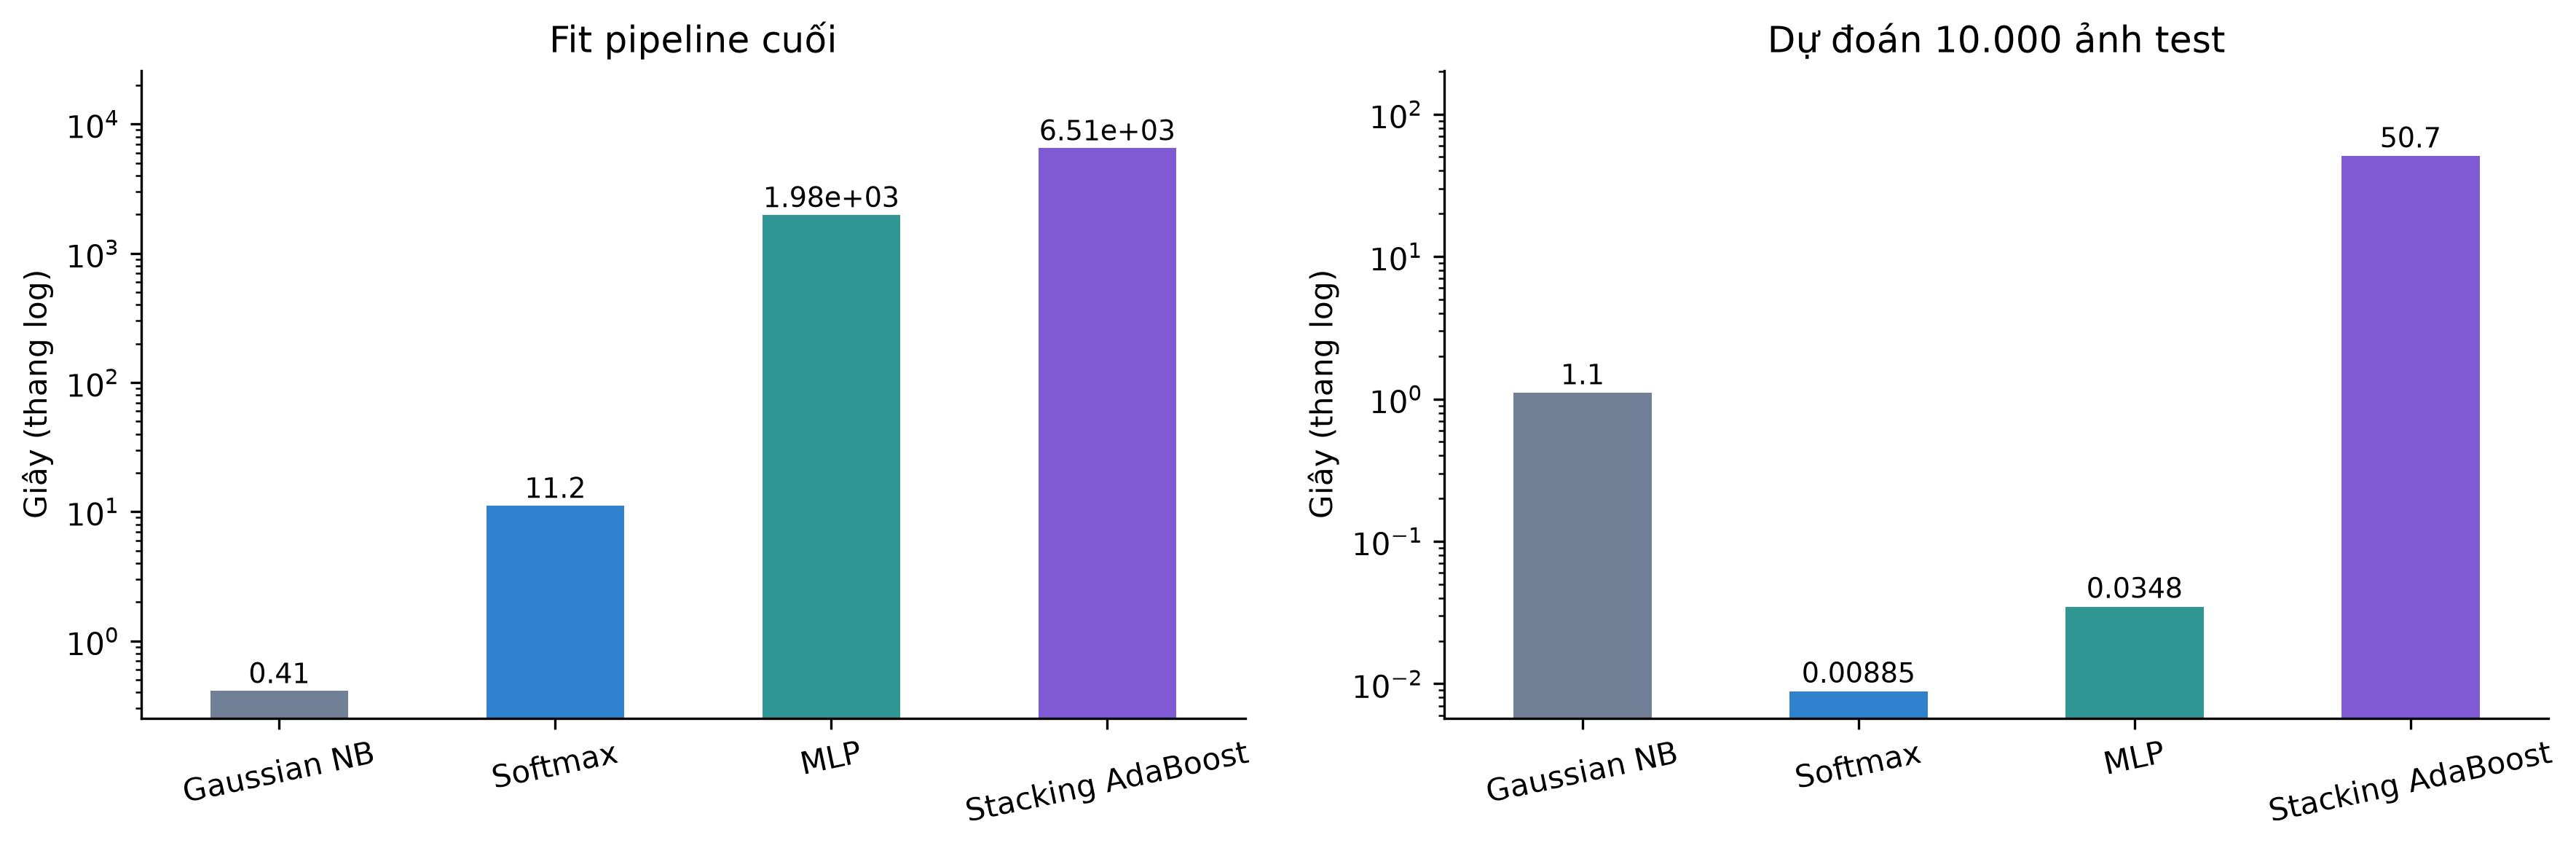

Data behind this chart, as committed beside it:
method, accuracy, fit_seconds, predict_seconds, ms_per_image_batch_average, test_images_per_second
Gaussian NB, 0.7753, 0.4104, 1.103, 0.1103, 9066
Softmax, 0.9253, 11.15, 0.008852, 0.0008852, 1129726
MLP, 0.9819, 1981, 0.03481, 0.003481, 287275
Stacking AdaBoost, 0.9854, 6513, 50.71, 5.071, 197.2
